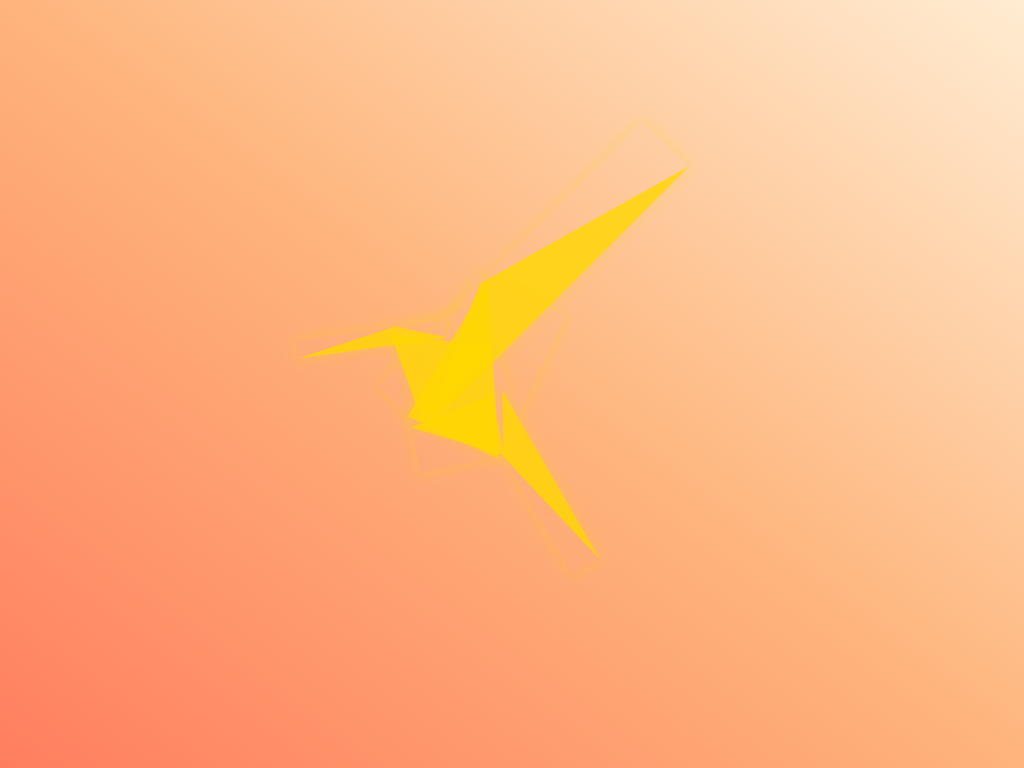

Reproduce this picture with HTML and CSS.

<!-- file: index.html -->
<!DOCTYPE html>
<html lang="en">
<head>
    <meta charset="UTF-8">
    <meta name="viewport" content="width=device-width, initial-scale=1.0">
    <meta http-equiv="X-UA-Compatible" content="ie=edge">
    <title>My Creative Portfolio</title>
    <link rel="stylesheet" href="style.css">
</head>
<body>
    <div class="cranes">
        <span class="head"></span>
        <span class="neck"></span>
        <span class="side"></span>
        <span class="wing"></span>
        <span class="tail"></span>
        <span class="belly"></span>
    </div>
</body>
</html>

/* file: style.css */
body {
    margin: 0;
    height: 100vh;
    display: flex;
    align-items: center;
    justify-content: center;
    /* 노을 지는 하늘을 연상시키는 그라데이션 배경 */
    background: linear-gradient(to top right, #ff7e5f, #feb47b, #ffecd2); /* 따뜻한 주황-핑크-베이지 계열 그라데이션 */
    overflow: hidden; /* 두루미가 화면 밖으로 나가지 않도록 설정 */
}

.cranes {
    width: 60em; /* 전체 크기를 살짝 키워 웅장함 강조 */
    height: 55em;
    font-size: 8px; /* 두루미 자체의 크기를 좀 더 키웁니다. */
    color: #ffd700; /* 황금빛 두루미 */
    position: relative;
    transform: scale(0.9); /* 전체적으로 살짝 축소하여 여백 미 조정 */
}

.cranes span {
    border-left: calc(var(--left) * 1em) solid transparent;
    border-right: calc(var(--right) * 1em) solid transparent;
    border-bottom: calc(var(--bottom) * 1em) solid;
    position: absolute;
    transform: rotate(calc(var(--rotation) * 1deg));
    left: calc(var(--x) * 1em);
    top: calc(var(--y) * 1em);
    filter: opacity(0.8); /* 불투명도를 살짝 높여 존재감 부여 */
    box-shadow: 0 0 15px rgba(255, 215, 0, 0.4); /* 은은한 발광 효과 추가 */
}

.cranes:hover span {
    animation: appear 1.2s ease-in-out forwards; /* 애니메이션 시간 및 효과 조정 */
}

@keyframes appear {
    from {
        border-left: 3em solid transparent;
        border-right: 3em solid transparent;
        border-bottom: 3em solid;
        position: absolute;
        transform: rotate(0deg) scale(0.5); /* 시작 시 작게 시작하여 커지도록 */
        left: calc((60em - 3em) / 2);
        top: calc((55em - 3em) / 2 - 5em); /* 중앙에서 살짝 위에서 시작 */
        filter: opacity(0); /* 시작 시 투명 */
    }
    to {
        filter: opacity(0.8); /* 최종 불투명도 */
        transform: rotate(calc(var(--rotation) * 1deg)) scale(1); /* 최종 크기와 회전 */
        left: calc(var(--x) * 1em);
        top: calc(var(--y) * 1em);
    }
}

/* 각 부위별 형태와 위치 조정 - 더욱 유려하고 자연스러운 실루엣 */
.head {
    --left: 14;
    --right: 7;
    --bottom: 2.5;    
    --x: 0;
    --y: 20;
    --rotation: -8; /* 살짝 더 숙인 듯한 머리 */
}

.neck {
    --left: 6.5;
    --right: 6.5;
    --bottom: 13;
    --x: 15;
    --y: 18;
    --rotation: 70; /* 목의 각도 미세 조정 */
}

.side {
    --left: 2;
    --right: 12;
    --bottom: 22;
    --x: 19.5;
    --y: 14;
    --rotation: 25; /* 옆구리 각도 조정 */
}

.wing {
    --left: 20;
    --right: 32;
    --bottom: 9;
    --x: 7;
    --y: 8;
    --rotation: -45; /* 날개를 더 펴서 비상하는 느낌 */
}

.tail {
    --left: 19;
    --right: 8;
    --bottom: 4.5;
    --x: 20;
    --y: 39;
    --rotation: -120; /* 꼬리 각도를 살짝 올려 활기찬 느낌 */
}

.belly {
    --left: 6.5;
    --right: 2;
    --bottom: 12;
    --x: 18;
    --y: 28.5;
    --rotation: -102; /* 배 부분의 각도 미세 조정 */
}